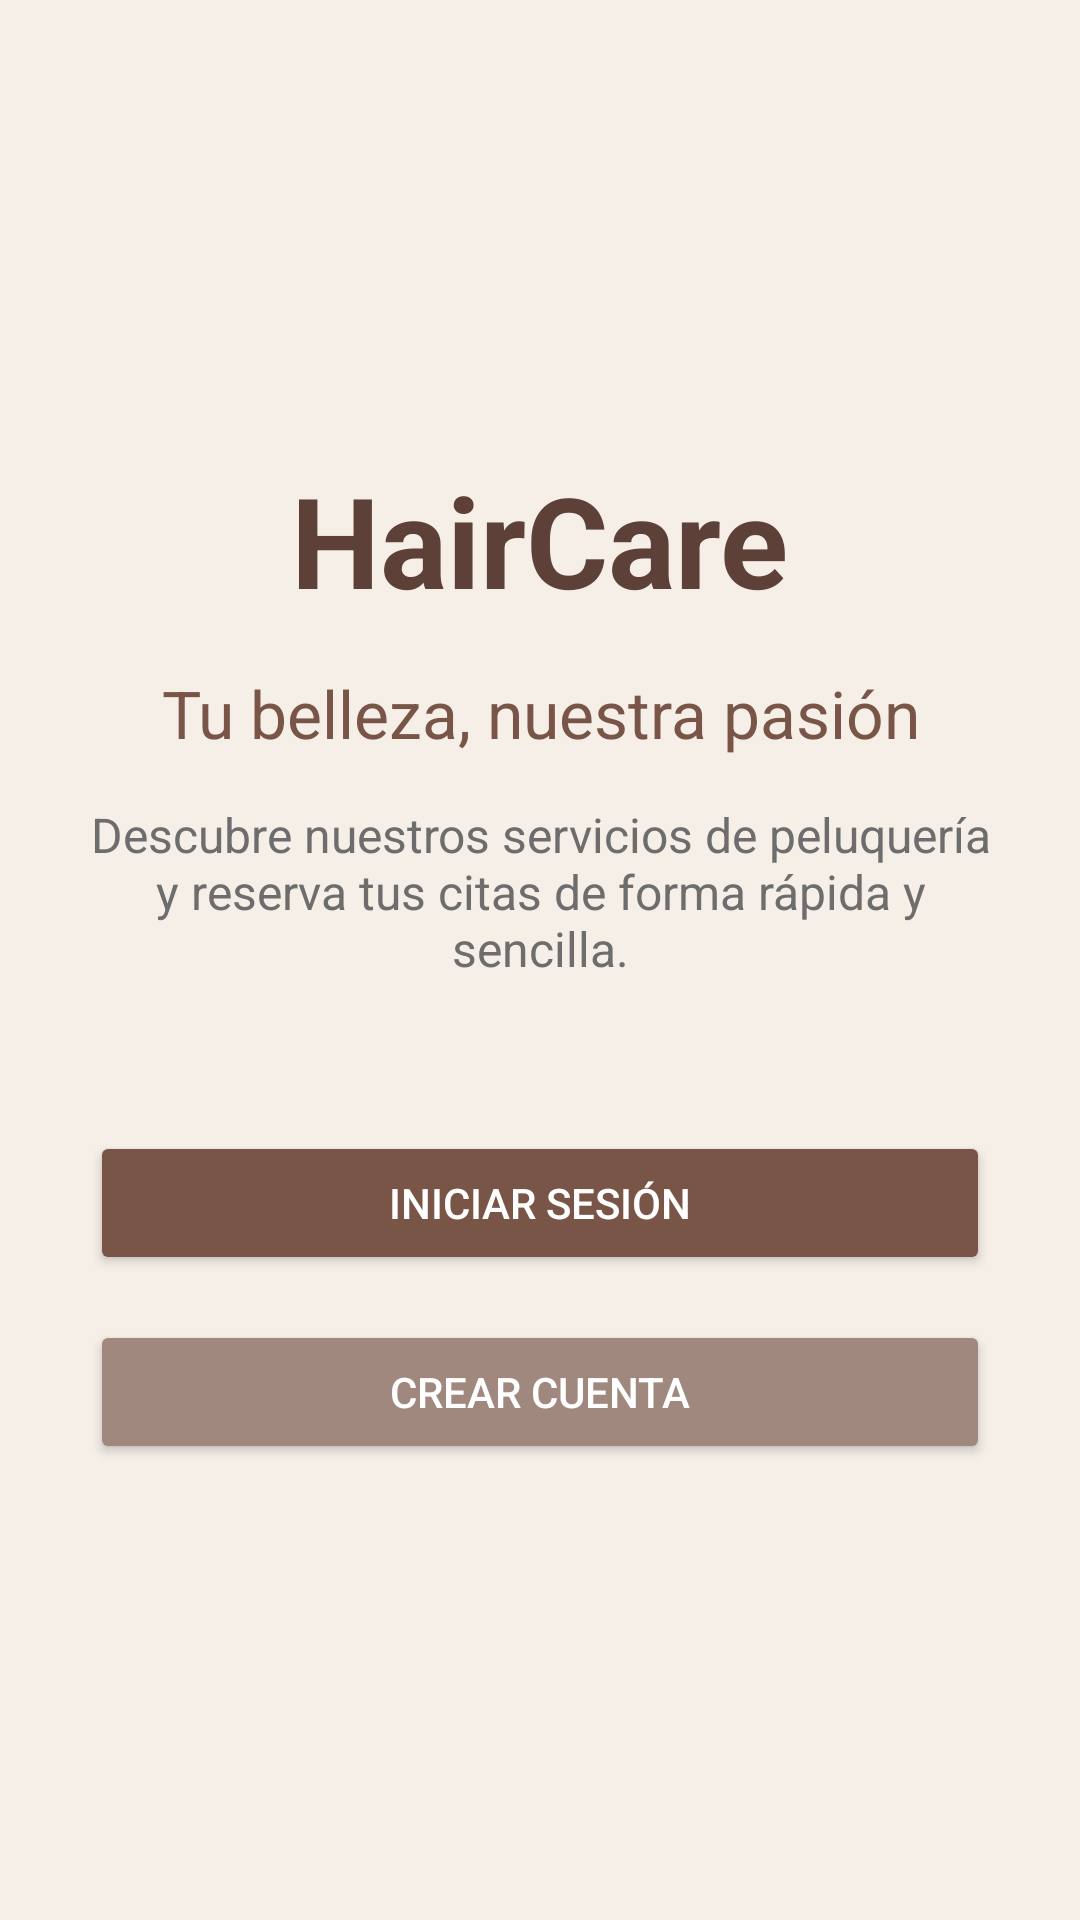

Write the Android layout XML for this screen, with the resource values it uses.
<!-- AndroidManifest.xml: application theme Theme.HairCare -->
<!-- res/layout/fragment_welcome.xml -->
<?xml version="1.0" encoding="utf-8"?>
<LinearLayout
    xmlns:android="http://schemas.android.com/apk/res/android"
    android:layout_width="match_parent"
    android:layout_height="match_parent"
    android:orientation="vertical"
    android:gravity="center"
    android:padding="30dp"
    android:background="#F5EFE8">

    <TextView
        android:id="@+id/tvLogo"
        android:layout_width="wrap_content"
        android:layout_height="wrap_content"
        android:text="HairCare"
        android:textSize="42sp"
        android:textStyle="bold"
        android:textColor="#5D4037"
        android:layout_marginBottom="15dp" />

    <TextView
        android:id="@+id/tvWelcome"
        android:layout_width="match_parent"
        android:layout_height="wrap_content"
        android:text="Tu belleza, nuestra pasión"
        android:textSize="22sp"
        android:textColor="#795548"
        android:gravity="center"
        android:layout_marginBottom="15dp" />

    <TextView
        android:id="@+id/tvDescription"
        android:layout_width="match_parent"
        android:layout_height="wrap_content"
        android:text="Descubre nuestros servicios de peluquería y reserva tus citas de forma rápida y sencilla."
        android:textSize="16sp"
        android:textColor="#6D6D6D"
        android:gravity="center"
        android:layout_marginBottom="50dp" />

    <Button
        android:id="@+id/btnLogin"
        android:layout_width="match_parent"
        android:layout_height="wrap_content"
        android:text="Iniciar sesión"
        android:textColor="#FFFFFF"
        android:backgroundTint="#795548"
        android:layout_marginBottom="15dp" />

    <Button
        android:id="@+id/btnRegister"
        android:layout_width="match_parent"
        android:layout_height="wrap_content"
        android:text="Crear cuenta"
        android:textColor="#FFFFFF"
        android:backgroundTint="#A1887F" />

</LinearLayout>
<!-- resources referenced by this layout -->
<resources>
  <style name="Theme.HairCare" parent="Base.Theme.HairCare" />
  <style name="Base.Theme.HairCare" parent="Theme.Material3.DayNight.NoActionBar">
  
          <item name="colorPrimary">@color/haircare_primary</item>
          <item name="colorSecondary">@color/haircare_accent</item>
  
          <item name="android:colorBackground">@color/haircare_background</item>
  
          <item name="android:statusBarColor">@color/haircare_background</item>
          <item name="android:navigationBarColor">@color/haircare_background</item>
  
          <item name="android:windowLightStatusBar">true</item>
      </style>
  <color name="haircare_primary">#795548</color>
  <color name="haircare_accent">#C89F9C</color>
  <color name="haircare_background">#F5EFE8</color>
</resources>
